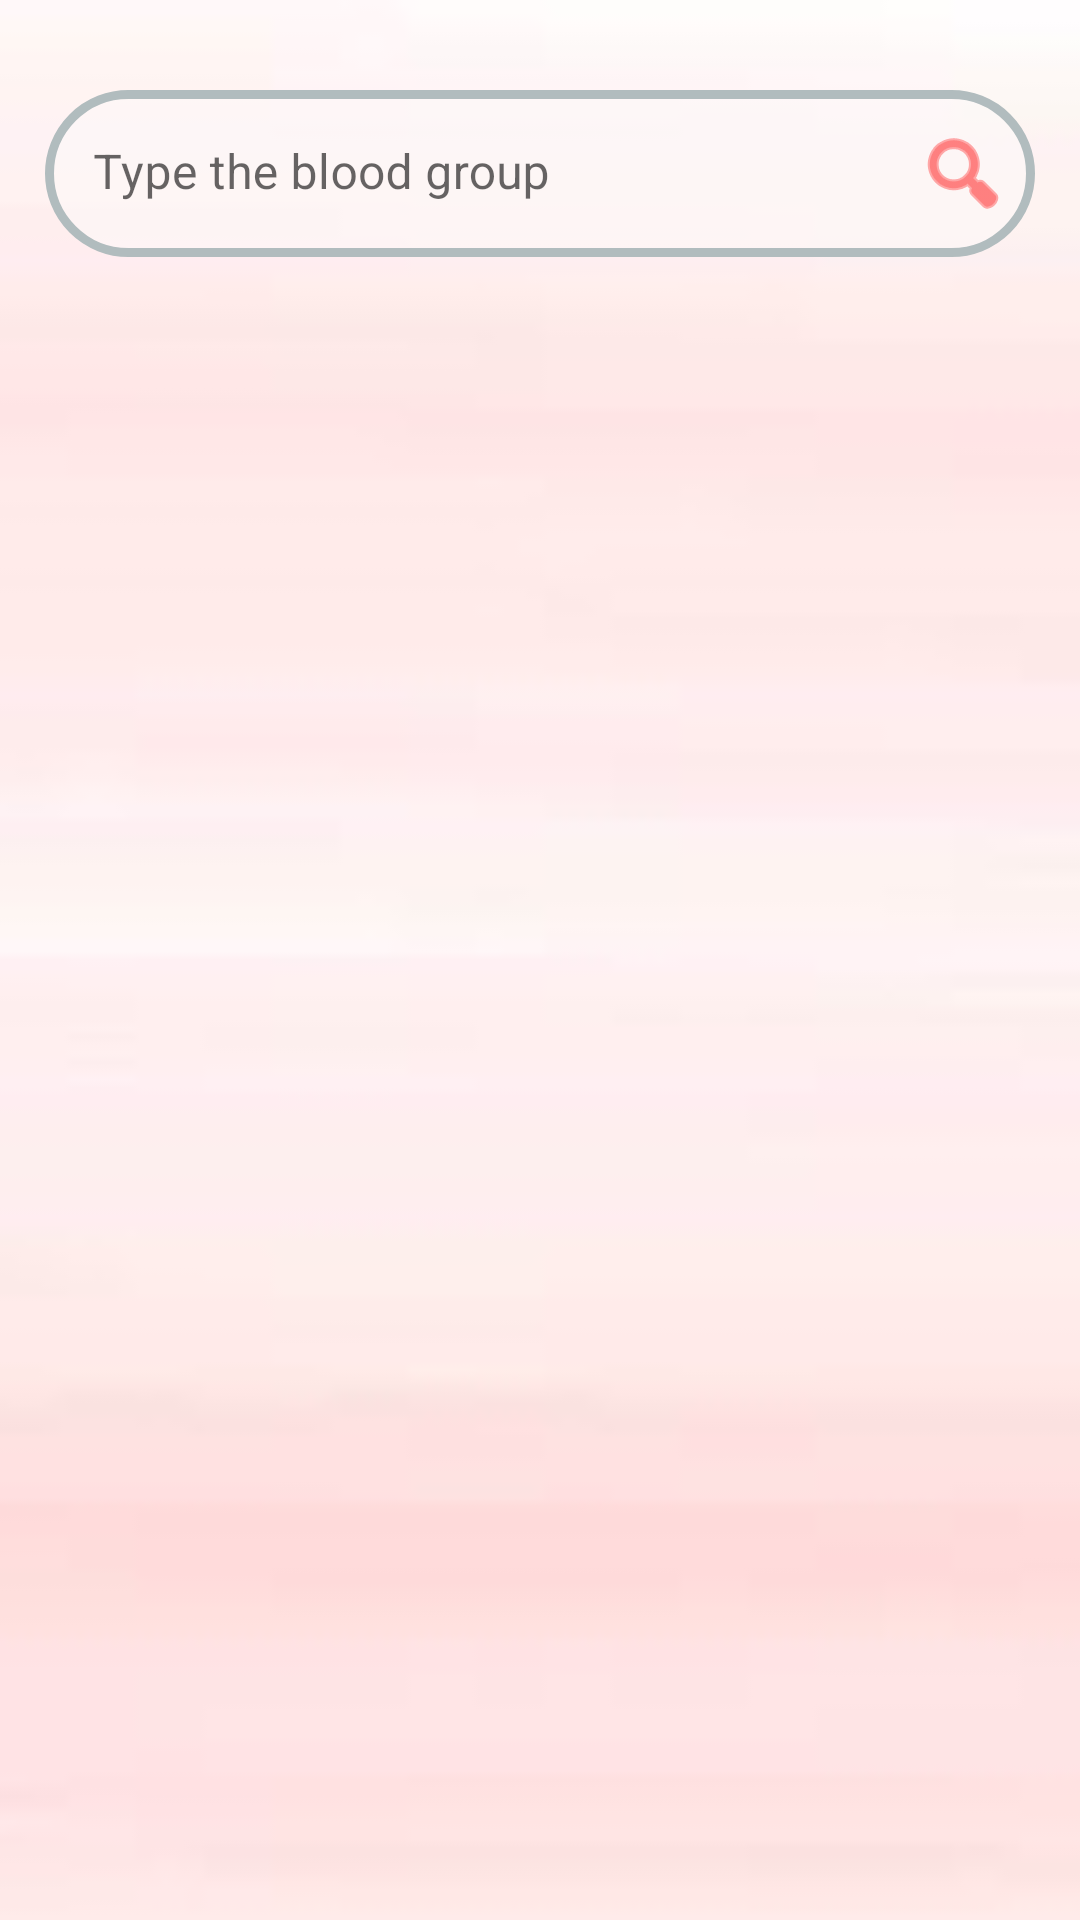

Produce the Android XML layout that renders to this screen, including the resource entries it uses.
<!-- AndroidManifest.xml: application theme Theme.BMOP -->
<!-- res/layout/activity_blood.xml -->
<?xml version="1.0" encoding="utf-8"?>
<androidx.constraintlayout.widget.ConstraintLayout xmlns:android="http://schemas.android.com/apk/res/android"
    xmlns:app="http://schemas.android.com/apk/res-auto"
    xmlns:tools="http://schemas.android.com/tools"
    android:background="@drawable/bg21"
    android:layout_width="match_parent"
    android:layout_height="match_parent">

    <com.google.android.material.textfield.TextInputLayout
        android:id="@+id/search_space2"
        android:layout_width="match_parent"
        android:layout_height="wrap_content"
        android:layout_marginStart="15dp"
        android:layout_marginTop="30dp"
        android:layout_marginEnd="15dp"
        app:boxStrokeWidth="0dp"
        app:endIconDrawable="@android:drawable/ic_menu_search"
        app:endIconMode="custom"
        app:endIconTint="@color/apna_color"
        app:layout_constraintEnd_toEndOf="parent"
        app:layout_constraintHorizontal_bias="0.476"
        app:layout_constraintStart_toStartOf="parent"
        app:layout_constraintTop_toTopOf="parent">

        <com.google.android.material.textfield.TextInputEditText
            android:id="@+id/et_search_blood"
            android:layout_width="match_parent"
            android:layout_height="wrap_content"
            android:background="@drawable/border"
            android:hint="Type the blood group"
            android:singleLine="true" />
    </com.google.android.material.textfield.TextInputLayout>


    <com.google.android.material.button.MaterialButton
        android:id="@+id/blood_donate"
        android:layout_width="wrap_content"
        android:layout_height="wrap_content"
        android:layout_marginStart="154dp"
        android:layout_marginTop="6dp"
        android:layout_marginEnd="148dp"
        android:layout_marginBottom="12dp"
        android:onClick="openDonateBlood"
        android:text="Request"
        android:textAllCaps="false"
        android:textSize="18sp"
        app:layout_constraintBottom_toBottomOf="parent"
        app:layout_constraintEnd_toEndOf="parent"
        app:layout_constraintHorizontal_bias="0.0"
        app:layout_constraintStart_toStartOf="parent"
        app:layout_constraintTop_toBottomOf="@+id/recyclerView3"
        app:layout_constraintVertical_bias="0.0"
        app:neumorph_backgroundColor="#94FFFFFF" />

    <androidx.recyclerview.widget.RecyclerView
        android:id="@+id/recyclerView3"
        android:layout_width="414dp"
        android:layout_height="585dp"
        app:layout_constraintEnd_toEndOf="parent"
        app:layout_constraintHorizontal_bias="0.0"
        app:layout_constraintStart_toStartOf="parent"
        app:layout_constraintTop_toBottomOf="@+id/search_space2" />
</androidx.constraintlayout.widget.ConstraintLayout>
<!-- resources referenced by this layout -->
<resources>
  <color name="apna_color">#FF3131</color>
  <!-- drawable bg21: jpg bitmap (drawable-v24, 1826 bytes) -->
  <!-- drawable border (drawable-v24) -->
  <?xml version="1.0" encoding="UTF-8"?>
  <shape xmlns:android="http://schemas.android.com/apk/res/android">
      <solid android:color="#90FDF9F9"/>
      <stroke android:width="3dp" android:color="#B1BCBE" />
      <corners android:radius="160dp"/>
      <padding android:left="0dp" android:top="0dp" android:right="0dp" android:bottom="0dp" />
  </shape>
  <style name="Theme.BMOP" parent="Theme.MaterialComponents.DayNight.DarkActionBar">
          
          <item name="colorPrimary">@color/apna_color</item>
          <item name="colorPrimaryVariant">@color/apna_color</item>
          <item name="colorOnPrimary">@color/white</item>
          
          <item name="colorSecondary">@color/teal_200</item>
          <item name="colorSecondaryVariant">@color/teal_700</item>
          <item name="colorOnSecondary">@color/black</item>
          
          <item name="android:statusBarColor" tools:targetApi="l">?attr/colorPrimaryVariant</item>
          
      </style>
  <color name="white">#FFFFFFFF</color>
  <color name="teal_200">#FF03DAC5</color>
  <color name="teal_700">#FF018786</color>
  <color name="black">#FF000000</color>
</resources>
